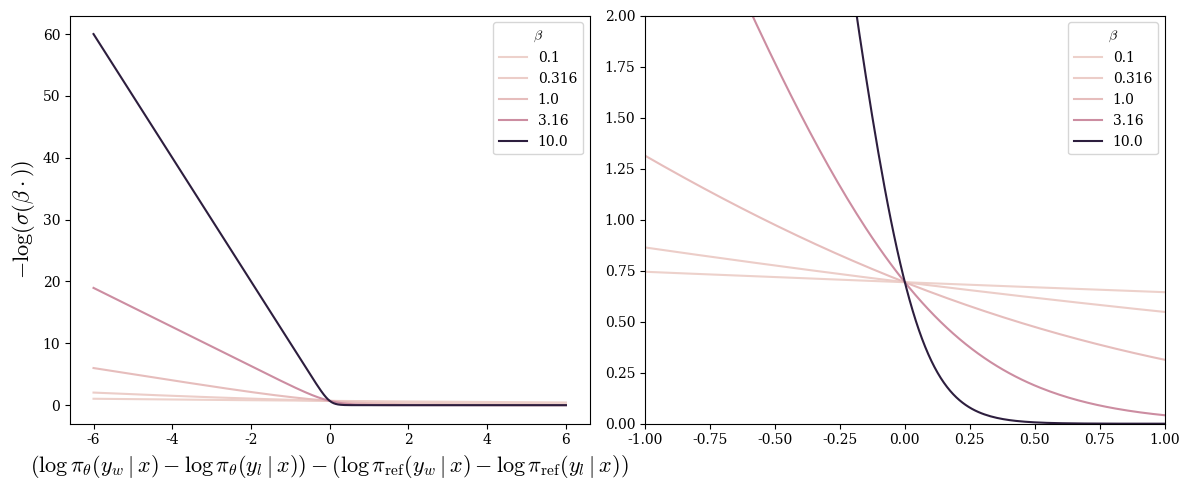

Recreate this plot in Python.
import seaborn as sns
import matplotlib.pyplot as plt
import numpy as np
import pandas as pd

plt.rcParams["font.family"] = "serif"
plt.rcParams["mathtext.fontset"] = "cm"

def log_sigmoid(x: float, beta: float) -> float:
    return np.log(1 / (1 + np.exp(-x * beta)))

xname = "$\\log \\frac{\\pi_\\theta(x,y_l)}{\\pi_\\text{ref}(x,y_l)}" \
        " - \\log \\frac{\\pi_\\theta(x,y_w)}{\\pi_\\text{ref}(x,y_w)}$"
yname = "$\\beta \\sigma ( \\beta ( \\log \\frac{\\pi_\\theta(x,y_l)}{\\pi_\\text{ref}(x,y_l)}" \
        " - \\log \\frac{\\pi_\\theta(x,y_w)}{\\pi_\\text{ref}(x,y_w)} ) )$"

xname= "$(\\log \\pi_\\theta(y_w \\mid x) - \\log \\pi_\\theta(y_l \\mid x)) - (\\log \\pi_\\text{ref}(y_w \\mid x) - \\log \\pi_\\text{ref}(y_l \\mid x))$"
yname= "$-\\log (\\sigma ( \\beta \cdot  ) )$"

x = np.linspace(-6, 6, 1000)
betas = [10, 3.16, 1, 0.316, 0.1]
data = pd.DataFrame({
    xname: np.tile(x, len(betas)),
    yname: np.concatenate([-log_sigmoid(x, beta) for beta in betas]),
    "$\\beta$": np.repeat(betas, len(x)),
})

fig, axes = plt.subplots(1, 2, figsize=(12, 5))

sns.lineplot(data=data, x=xname, y=yname, hue="$\\beta$", ax=axes[0])
axes[0].set_xlabel(xname, fontsize=16)
axes[0].set_ylabel(yname, fontsize=16)

sns.lineplot(data=data, x=xname, y=yname, hue="$\\beta$", ax=axes[1])
axes[1].set_xlabel(xname, fontsize=16)
axes[1].set_ylabel("")
axes[1].set_xlabel("")
axes[1].set_xlim(-1, 1)
axes[1].set_ylim(0, 2)

plt.tight_layout()
plt.show()
